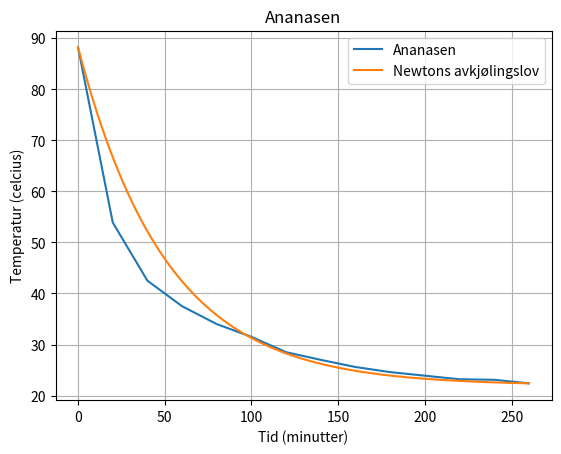

This chart was generated by the following Python code:
import numpy as np
import matplotlib.pyplot as plt

tid = np.array([0, 20, 40, 60, 80, 100, 120, 140, 160, 180, 200, 220, 240, 260])  
temp_målt = np.array([88.2, 53.9, 42.5, 37.5, 34.0, 31.5, 28.5, 27.0, 25.6, 24.6, 23.9, 23.2, 23.1, 22.4])  
Tk = 22  


T0 = temp_målt[0]  
log_diff = np.log(temp_målt - Tk)  
a = -(log_diff[-1] - log_diff[0]) / (tid[-1] - tid[0])  


tid_newton = np.linspace(0, 260, 100)
temp_newton = Tk + (T0 - Tk) * np.exp(-a * tid_newton)


plt.plot(tid, temp_målt, '-', label="Ananasen")
plt.plot(tid_newton, temp_newton, '-', label="Newtons avkjølingslov")
print(a)
plt.xlabel("Tid (minutter)")
plt.ylabel("Temperatur (celcius)")
plt.legend()
plt.grid()
plt.title("Ananasen")
plt.show()
